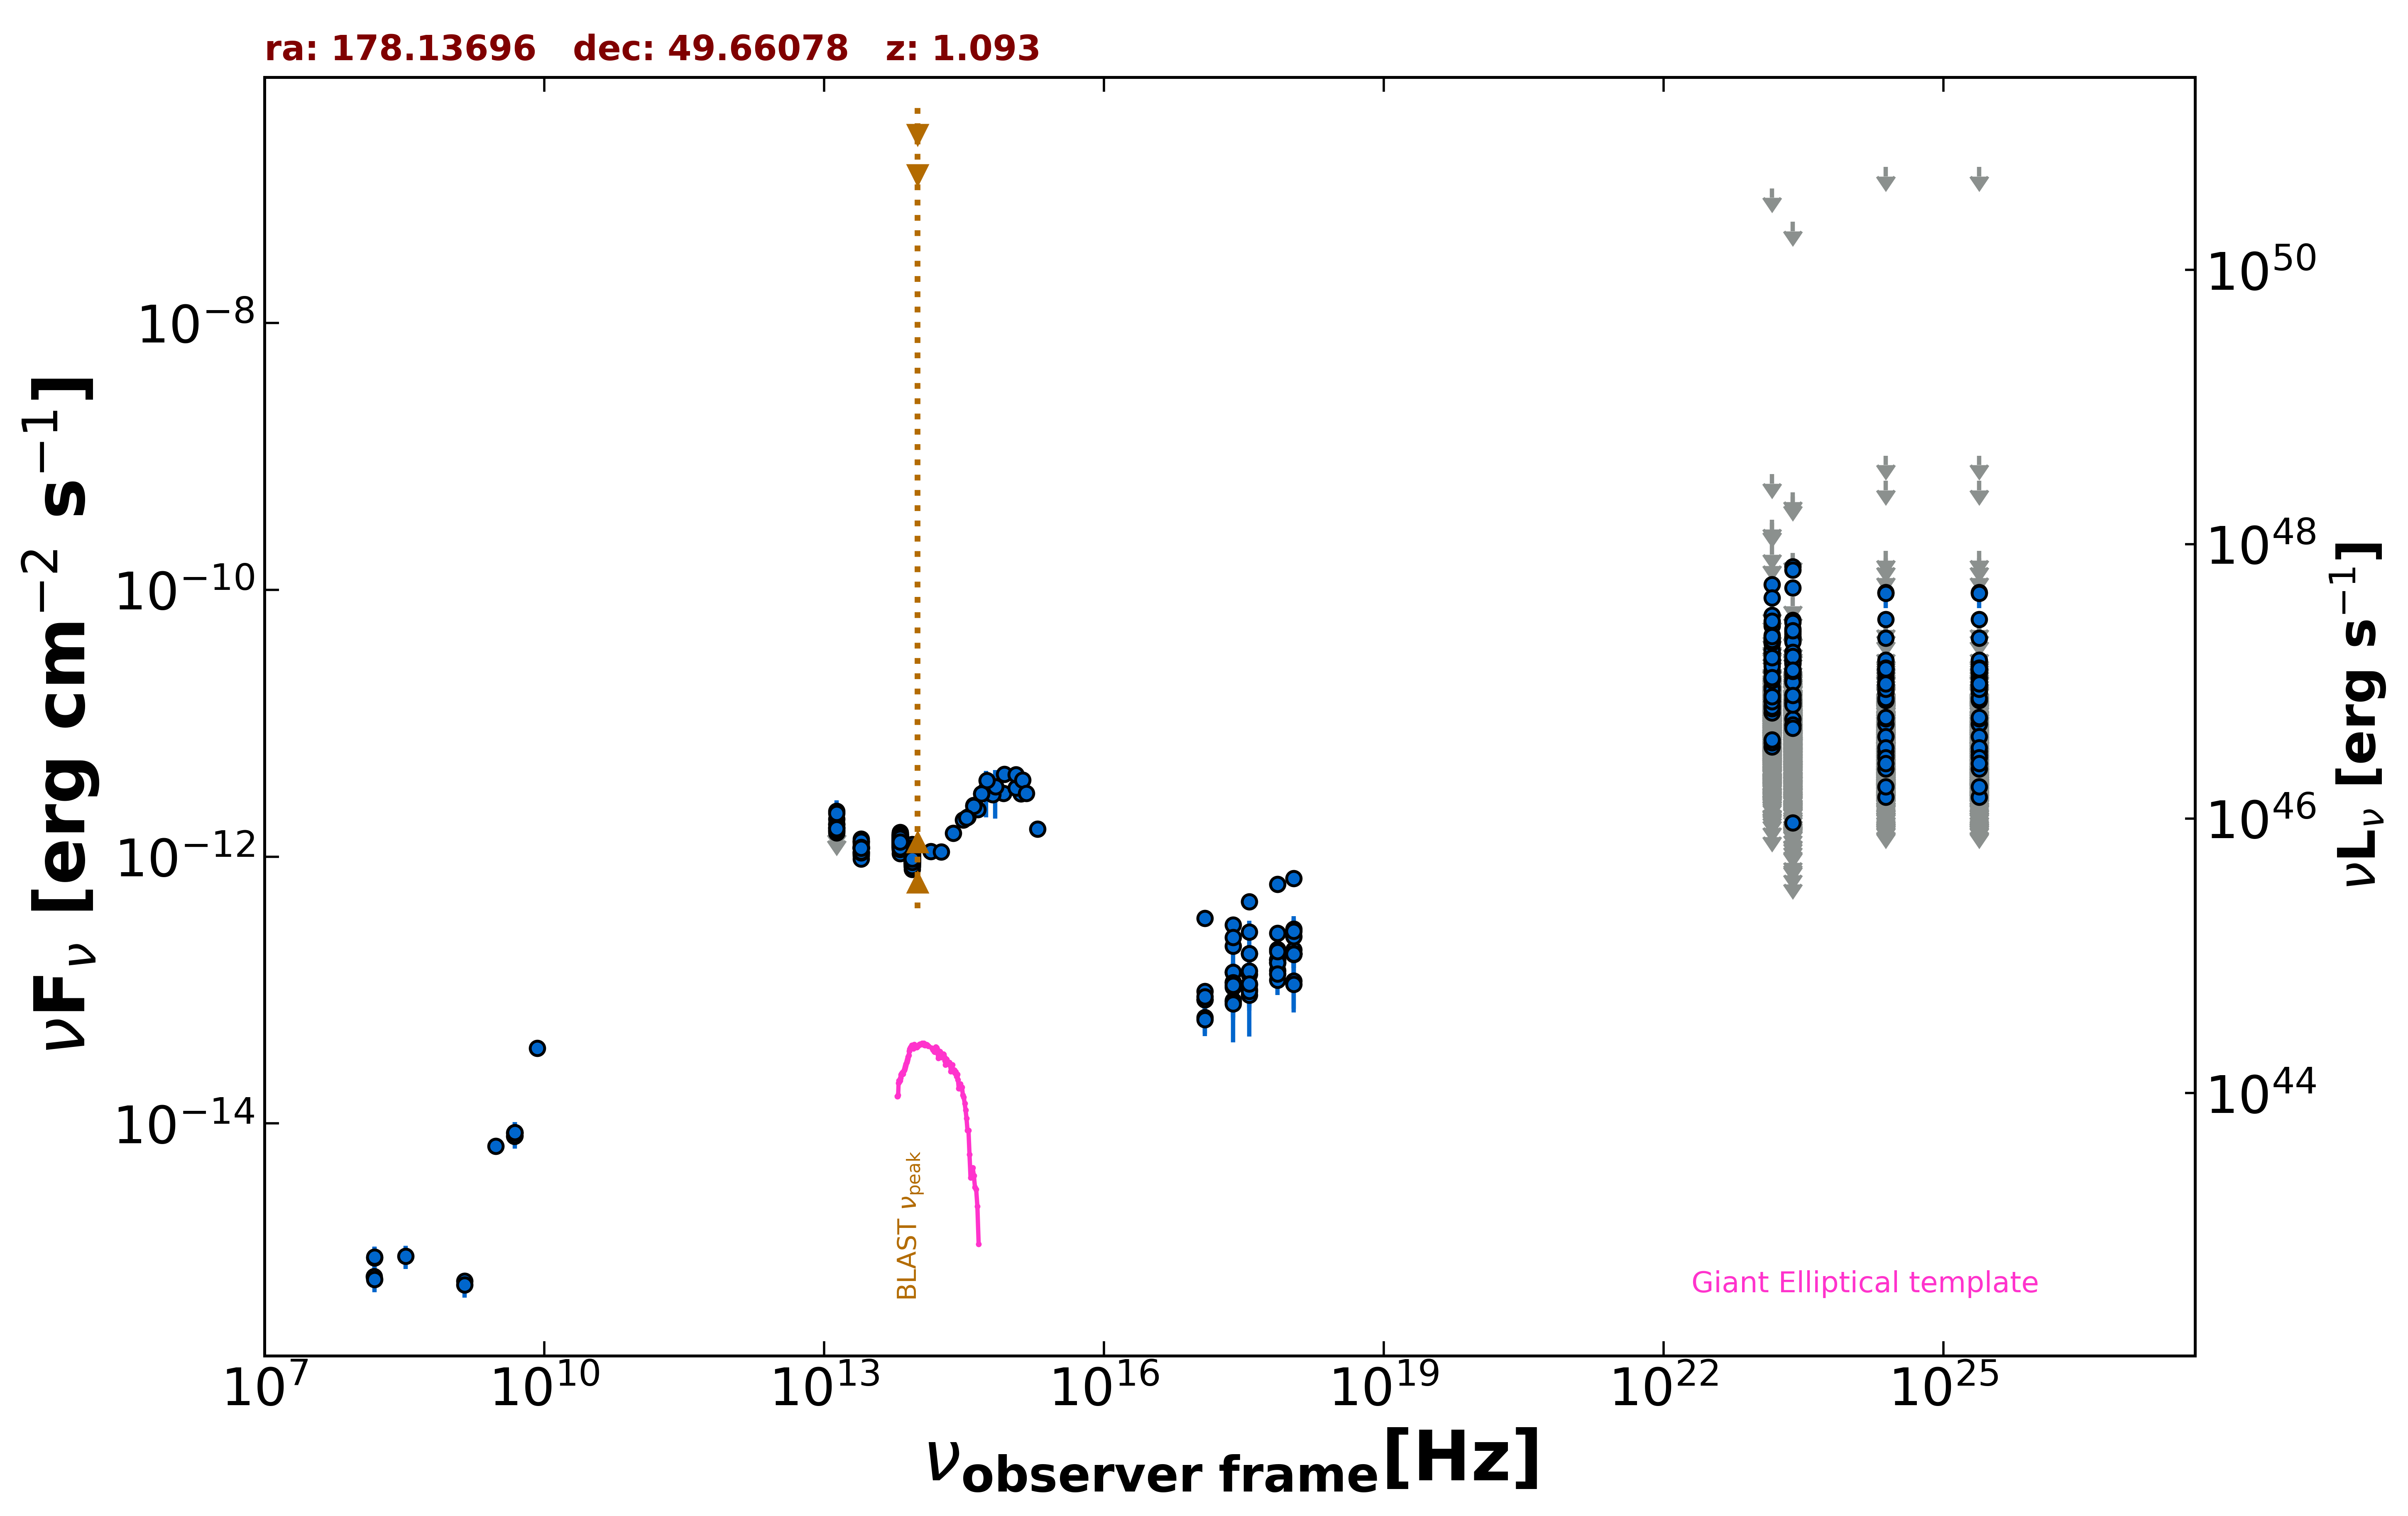

Data behind this chart, as committed beside it:
freq., flux, err_flux, MJD_start, MJD_end, flag, catalog, reference
1.400e+09, 6.591e-16, 2.200e-18, 55000, 55000, , FIRST, White et al. 1997  ApJ  475 479
3.000e+09, 6.784e-15, 2.400e-17, 55000, 55000, , VLASSQL, Gordon et al. 2021  ApJS  255  30
2.418e+17, 2.139e-13, 7.470e-14, 55000, 55000, , RASS, Boller et al. 2016  A&A  103  1
2.418e+17, 3.079e-13, 2.140e-14, 55000, 55000, , WGACAT, White et al. 2000  VizieR  IX/31/wgacat
2.418e+17, 1.144e-13, 9.300e-15, 54584, 58795, , 1OUSX, Giommi et al. in preparation
1.209e+17, 9.758e-14, 8.030e-15, 54584, 58795, , 1OUSX, Giommi et al. in preparation
3.627e+17, 1.313e-13, 1.050e-14, 54584, 58795, , 1OUSX, Giommi et al. in preparation
7.253e+17, 1.605e-13, 7.800e-15, 54584, 58795, , 1OUSX, Giommi et al. in preparation
1.088e+18, 1.854e-13, 1.730e-14, 54584, 58795, , 1OUSX, Giommi et al. in preparation
7.253e+17, 6.233e-13, 3.240e-14, 55000, 55000, , 2SXPS, Evans et al. 2020  ApJS  247  54
1.209e+17, 3.451e-13, 3.410e-14, 55000, 55000, , 2SXPS, Evans et al. 2020  ApJS  247  54
3.627e+17, 4.585e-13, 3.865e-14, 55000, 55000, , 2SXPS, Evans et al. 2020  ApJS  247  54
1.088e+18, 6.882e-13, 6.495e-14, 55000, 55000, , 2SXPS, Evans et al. 2020  ApJS  247  54
1.500e+08, 7.159e-16, 7.170e-17, 55000, 55000, , TGSS150, Intema et al. 2017  A&A  598  A781
8.400e+09, 3.671e-14, 0.000e+00, 55000, 55000, , CRATES, Healey et al. 2007  ApJS  171  61
4.800e+09, 8.016e-15, 7.200e-16, 55000, 55000, , GB6, Gregory et al. 1996  ApJS  103  427
4.800e+09, 8.496e-15, 9.600e-16, 55000, 55000, , GB87, Gregory et al. 1992  VizieR  VIII/14/j20…
1.389e+14, 1.095e-12, 9.800e-14, 55000, 55000, , 2MASS, Skrutskie et al. 2006  AJ  131  1163
1.804e+14, 1.083e-12, 1.298e-13, 55000, 55000, , 2MASS, Skrutskie et al. 2006  AJ  131  1163
2.427e+14, 1.497e-12, 1.005e-13, 55000, 55000, , 2MASS, Skrutskie et al. 2006  AJ  131  1163
8.817e+13, 1.001e-12, 3.200e-15, 55000, 55000, , UNWISE, Schlafly et al. 2019  ApJS  240  30
6.517e+13, 1.274e-12, 5.000e-15, 55000, 55000, , UNWISE, Schlafly et al. 2019  ApJS  240  30
8.817e+13, 9.498e-13, 2.190e-14, 55000, 55000, , WISE, Wright et al. 2010  AJ  140  1868
6.517e+13, 1.283e-12, 2.750e-14, 55000, 55000, , WISE, Wright et al. 2010  AJ  140  1868
2.498e+13, 1.163e-12, 3.950e-14, 55000, 55000, , WISE, Wright et al. 2010  AJ  140  1868
1.363e+13, 1.396e-12, 1.300e-13, 55000, 55000, , WISE, Wright et al. 2010  AJ  140  1868
8.817e+13, 9.197e-13, 4.660e-14, 57719, 57719, , NEOWISE, Mainzer et al. 2014  ApJ  792  30
6.517e+13, 1.384e-12, 5.250e-14, 57719, 57719, , NEOWISE, Mainzer et al. 2014  ApJ  792  30
8.817e+13, 1.088e-12, 3.900e-14, 57719, 57719, , NEOWISE, Mainzer et al. 2014  ApJ  792  30
6.517e+13, 1.271e-12, 5.950e-14, 57719, 57719, , NEOWISE, Mainzer et al. 2014  ApJ  792  30
8.817e+13, 1.004e-12, 4.050e-14, 57719, 57719, , NEOWISE, Mainzer et al. 2014  ApJ  792  30
6.517e+13, 1.312e-12, 7.250e-14, 57719, 57719, , NEOWISE, Mainzer et al. 2014  ApJ  792  30
8.817e+13, 1.019e-12, 3.660e-14, 57718, 57718, , NEOWISE, Mainzer et al. 2014  ApJ  792  30
6.517e+13, 1.299e-12, 4.950e-14, 57718, 57718, , NEOWISE, Mainzer et al. 2014  ApJ  792  30
8.817e+13, 9.974e-13, 3.875e-14, 57719, 57719, , NEOWISE, Mainzer et al. 2014  ApJ  792  30
6.517e+13, 1.367e-12, 5.550e-14, 57719, 57719, , NEOWISE, Mainzer et al. 2014  ApJ  792  30
8.817e+13, 9.155e-13, 4.890e-14, 57719, 57719, , NEOWISE, Mainzer et al. 2014  ApJ  792  30
6.517e+13, 1.180e-12, 7.750e-14, 57719, 57719, , NEOWISE, Mainzer et al. 2014  ApJ  792  30
8.817e+13, 9.783e-13, 3.700e-14, 57719, 57719, , NEOWISE, Mainzer et al. 2014  ApJ  792  30
6.517e+13, 1.300e-12, 5.700e-14, 57719, 57719, , NEOWISE, Mainzer et al. 2014  ApJ  792  30
8.817e+13, 9.711e-13, 3.600e-14, 57718, 57718, , NEOWISE, Mainzer et al. 2014  ApJ  792  30
6.517e+13, 1.299e-12, 5.050e-14, 57718, 57718, , NEOWISE, Mainzer et al. 2014  ApJ  792  30
8.817e+13, 9.837e-13, 3.645e-14, 57718, 57718, , NEOWISE, Mainzer et al. 2014  ApJ  792  30
6.517e+13, 1.241e-12, 5.150e-14, 57718, 57718, , NEOWISE, Mainzer et al. 2014  ApJ  792  30
8.817e+13, 9.765e-13, 3.595e-14, 57718, 57718, , NEOWISE, Mainzer et al. 2014  ApJ  792  30
6.517e+13, 1.340e-12, 5.800e-14, 57718, 57718, , NEOWISE, Mainzer et al. 2014  ApJ  792  30
8.817e+13, 1.033e-12, 3.730e-14, 57718, 57718, , NEOWISE, Mainzer et al. 2014  ApJ  792  30
6.517e+13, 1.365e-12, 5.150e-14, 57718, 57718, , NEOWISE, Mainzer et al. 2014  ApJ  792  30
8.817e+13, 9.360e-13, 4.315e-14, 57719, 57719, , NEOWISE, Mainzer et al. 2014  ApJ  792  30
6.517e+13, 1.226e-12, 6.100e-14, 57719, 57719, , NEOWISE, Mainzer et al. 2014  ApJ  792  30
8.817e+13, 8.033e-13, 4.590e-14, 57719, 57719, , NEOWISE, Mainzer et al. 2014  ApJ  792  30
6.517e+13, 1.362e-12, 5.650e-14, 57719, 57719, , NEOWISE, Mainzer et al. 2014  ApJ  792  30
8.817e+13, 1.101e-12, 4.250e-14, 57881, 57881, , NEOWISE, Mainzer et al. 2014  ApJ  792  30
8.817e+13, 9.613e-13, 3.895e-14, 57881, 57881, , NEOWISE, Mainzer et al. 2014  ApJ  792  30
6.517e+13, 1.311e-12, 4.950e-14, 57881, 57881, , NEOWISE, Mainzer et al. 2014  ApJ  792  30
8.817e+13, 9.765e-13, 4.060e-14, 57881, 57881, , NEOWISE, Mainzer et al. 2014  ApJ  792  30
6.517e+13, 1.233e-12, 5.650e-14, 57881, 57881, , NEOWISE, Mainzer et al. 2014  ApJ  792  30
8.817e+13, 9.765e-13, 3.685e-14, 57881, 57881, , NEOWISE, Mainzer et al. 2014  ApJ  792  30
6.517e+13, 1.271e-12, 5.350e-14, 57881, 57881, , NEOWISE, Mainzer et al. 2014  ApJ  792  30
8.817e+13, 1.016e-12, 3.550e-14, 57881, 57881, , NEOWISE, Mainzer et al. 2014  ApJ  792  30
... 3,349 more rows
